Run: headless pygame with SDL's dummy video driver; simulated clock (each Clock.tick advances the game by its frame time, no real sleeping); random seed 0; keys injected as events and as key.get_pressed() state; mouse plan: one left click at the window centre at the start of phase 2, then a move to the lower-right quarter at the start of phase 3.
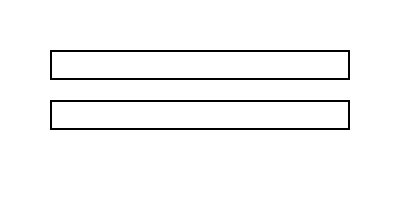
Frame 1 of 4 · flips 1–60 · no input
Frame 2 of 4 · flips 61–180 · clicked the window centre · tapped SPACE, RETURN · held RIGHT (→), D · screen unchanged from frame 1, image omitted
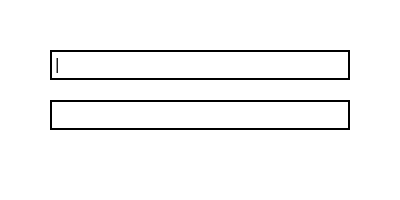
Frame 3 of 4 · flips 181–300 · moved the mouse to the lower-right quarter · held DOWN (↓), S
Frame 4 of 4 · flips 301–420 · held LEFT (←), A, UP (↑), W · screen unchanged from frame 3, image omitted

The pygame program that drew these frames:

import pygame
import sys

pygame.init()

# Farben
weiß = (255, 255, 255)
schwarz = (0, 0, 0)

# Bildschirm initialisieren
breite, höhe = 400, 200
bildschirm = pygame.display.set_mode((breite, höhe))
pygame.display.set_caption("Pygame Textfeld Beispiel")

# Schriftart initialisieren
pygame.font.init()
schrift = pygame.font.SysFont('Arial', 24)


class TextInput:
    def __init__(self, x, y, w, h):
        self.rect = pygame.Rect(x, y, w, h)
        self.text = ""
        self.aktiv = False
        self.blink_interval = 500  # Millisekunden
        self.last_blink_time = pygame.time.get_ticks()
        self.show_cursor = True

    def handle_event(self, event):
        if event.type == pygame.MOUSEBUTTONDOWN and event.button == 1:
            self.aktiv = self.rect.collidepoint(event.pos)
        elif event.type == pygame.KEYDOWN and self.aktiv:
            if event.key == pygame.K_RETURN:
                print("Eingegebener Text:", self.text)
                ausgabe_textfeld.text = self.text
                self.text = ""
            elif event.key == pygame.K_BACKSPACE:
                self.text = self.text[:-1]
            else:
                self.text += event.unicode

    def update(self):
        current_time = pygame.time.get_ticks()
        if current_time - self.last_blink_time >= self.blink_interval:
            self.show_cursor = not self.show_cursor
            self.last_blink_time = current_time

    def draw(self, surface):
        # Umrandung des Textfelds entsprechend der Aktivierung zeichnen
        pygame.draw.rect(surface, schwarz, self.rect, 2)

        # Text mit oder ohne Cursor zeichnen
        eingabe_text = self.text + ("|" if self.show_cursor else "")
        eingabe_surface = schrift.render(eingabe_text, True, schwarz)

        # Text positionieren, sodass er im Textfeld zentriert ist
        text_x = self.rect.x + 5
        text_y = self.rect.y + (self.rect.height - eingabe_surface.get_height()) // 2
        surface.blit(eingabe_surface, (text_x, text_y))


# Klasse für das Ausgabefeld
class OutputText:
    def __init__(self, x, y, w, h):
        self.rect = pygame.Rect(x, y, w, h)
        self.text = ""

    def draw(self, surface):
        pygame.draw.rect(surface, schwarz, self.rect, 2)
        ausgabe_surface = schrift.render(self.text, True, schwarz)
        text_x = self.rect.x + 5
        text_y = self.rect.y + (self.rect.height - ausgabe_surface.get_height()) // 2
        surface.blit(ausgabe_surface, (text_x, text_y))


# Textfelder erstellen
text_input = TextInput(50, 50, 300, 30)
ausgabe_textfeld = OutputText(50, 100, 300, 30)

clock = pygame.time.Clock()

while True:
    for event in pygame.event.get():
        if event.type == pygame.QUIT:
            pygame.quit()
            sys.exit()
        text_input.handle_event(event)

    text_input.update()

    # Hintergrund löschen
    bildschirm.fill(weiß)

    # Textfelder zeichnen
    text_input.draw(bildschirm)
    ausgabe_textfeld.draw(bildschirm)

    pygame.display.flip()
    clock.tick(30)
